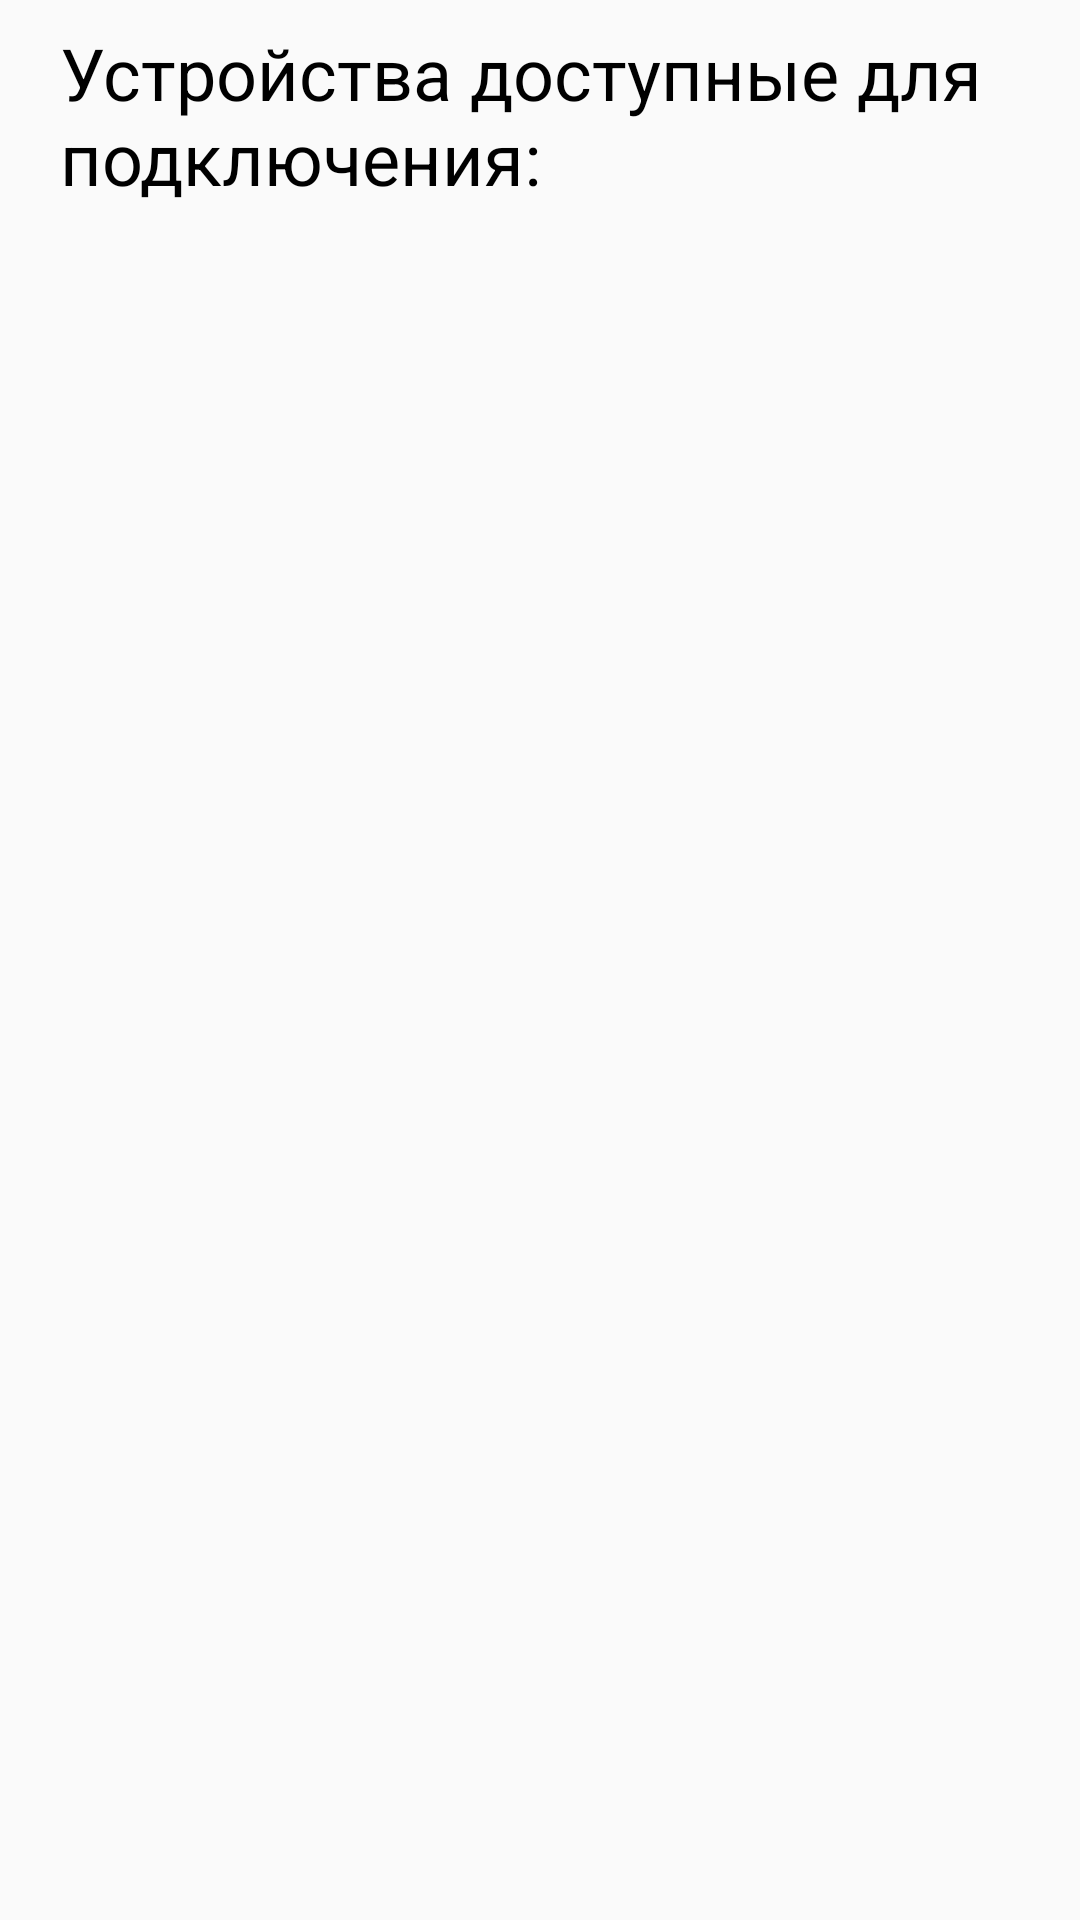

This screen was rendered from an Android layout file. Write that file and the resources it references.
<!-- AndroidManifest.xml: application theme AppTheme -->
<!-- res/layout/activity_main.xml -->
<?xml version="1.0" encoding="utf-8"?>
<android.support.constraint.ConstraintLayout
    xmlns:android="http://schemas.android.com/apk/res/android"
    xmlns:app="http://schemas.android.com/apk/res-auto"
    xmlns:tools="http://schemas.android.com/tools"
    android:layout_width="match_parent"
    android:layout_height="match_parent"
    tools:context="com.vorozhbicky.dmitry.snolight.MainActivity">

    <ListView
        android:id="@+id/pairedlist"
        android:layout_width="0dp"
        android:layout_height="0dp"
        android:layout_alignParentLeft="true"
        android:layout_alignParentStart="true"
        android:layout_below="@+id/textInfo"
        android:layout_marginEnd="8dp"
        android:layout_marginStart="8dp"
        android:layout_marginTop="16dp"
        android:visibility="visible"
        app:layout_constraintBottom_toBottomOf="parent"
        app:layout_constraintEnd_toEndOf="parent"
        app:layout_constraintStart_toStartOf="parent"
        app:layout_constraintTop_toBottomOf="@+id/textView"
        tools:ignore="UnknownId" />

    <FrameLayout
        android:layout_width="match_parent"
        android:layout_height="match_parent"
        android:background="#e7e7e5"
        android:id="@+id/ButPanel"
        android:visibility="gone"/>

    <TextView
        android:id="@+id/textView"
        android:layout_width="0dp"
        android:layout_height="wrap_content"
        android:layout_marginEnd="20dp"
        android:layout_marginStart="20dp"
        android:layout_marginTop="8dp"
        android:text="@string/stringToLoad"
        android:textColor="@android:color/background_dark"
        android:textSize="24sp"
        app:layout_constraintEnd_toEndOf="parent"
        app:layout_constraintStart_toStartOf="parent"
        app:layout_constraintTop_toTopOf="parent" />


</android.support.constraint.ConstraintLayout>
<!-- resources referenced by this layout -->
<resources>
  <string name="stringToLoad">Устройства доступные для подключения:</string>
  <style name="AppTheme" parent="Theme.AppCompat.Light.DarkActionBar">
          
          <item name="colorPrimary">@color/colorPrimary</item>
          <item name="colorPrimaryDark">@color/colorPrimaryDark</item>
          <item name="colorAccent">@color/colorAccent</item>
      </style>
  <color name="colorPrimary">#88a1c0</color>
  <color name="colorPrimaryDark">#88a1c0</color>
  <color name="colorAccent">#51529b</color>
</resources>
